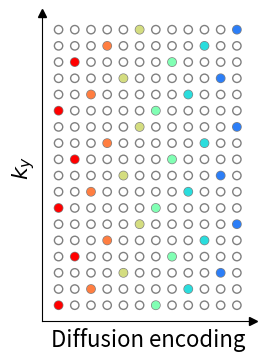

Recreate this plot in Python.
"""
This script demonstrates
  * the kx-ky sampling pattern in diffusion MRI,
  * the ky-diff sampling pattern in diffusion MRI.

Author: Zhengguo Tan <zhengguo.tan@gmail.com>
"""

# %%
import numpy as np
import matplotlib.pyplot as plt

import argparse

# %%
parser = argparse.ArgumentParser(description='plot sampling pattern.')

parser.add_argument('--seg', type=int, default=2,
                    help='number of segments (shots) per diffusion encoding.')

parser.add_argument('--seg_idx', type=int, default=1,
                    help='segment (shot) index.')

parser.add_argument('--pat', type=int, default=3,
                    help='undersampling factor per diffusion encoding.')

parser.add_argument('--plot_kxky', action='store_true',
                    help='plot kx-ky sampling pattern.')

args = parser.parse_args()


fontsize = 16

# %%
def plot_kxky(seg=2, pat=3, xmin=1, xmax=13, ymin=-10, ymax=8):
    """
    plot ky and t sampling pattern

    Arguments:

    """
    xvec = range(xmin, xmax)
    yvec = range(ymin, ymax)

    colors = plt.cm.rainbow(np.linspace(1, 0, 1))

    f, ax = plt.subplots(figsize=(4,4))

    ax.spines["top"].set_visible(False)
    ax.spines["right"].set_visible(False)

    # plot circles
    X, Y = np.meshgrid(xvec, yvec)
    ax.scatter(X, Y, color='none', edgecolor='gray')

    # plot y and x axes with arrows
    ax.plot(1, ymin-1, ">k", transform=ax.get_yaxis_transform(), clip_on=False)
    ax.plot(0, 1     , "^k", transform=ax.get_xaxis_transform(), clip_on=False)

    for t in range(0, len(yvec), pat * seg):  # line-by-line scan

        xarr = xvec
        yarr = np.ones_like(xarr) * (yvec[t] + (args.seg_idx - 1) * pat)

        ax.scatter(xarr, yarr, color=colors[0], edgecolor='none')

    ax.set_xlim(0, xmax)
    ax.set_xticks([])
    ax.set_xlabel('$k_x$', fontsize=fontsize)
    ax.set_ylim(int(ymin)-1, int(ymax))
    ax.set_yticks([])
    ax.set_ylabel('$k_y$', fontsize=fontsize)
    # ax.set_title('Shot #' + str(args.seg_idx))

    ax.set_aspect('equal', adjustable='box')

    plt.savefig('sampling_pattern_kxky' + '_Seg' + str(args.seg_idx) + 'of' + str(seg) + '_Pat' + str(pat) + '.png',
                bbox_inches='tight', pad_inches=0, dpi=300)


# %%
def plot_ky_t(seg=2, pat=3, xmin=1, xmax=13, ymin=-10, ymax=8):
    """
    plot ky and t sampling pattern

    Arguments:

    """
    fig, ax = plt.subplots(figsize=(4, 4))
    ax.spines["top"].set_visible(False)
    ax.spines["right"].set_visible(False)

    xvec = range(xmin, xmax)
    yvec = range(ymin, ymax)

    # plot circles
    X, Y = np.meshgrid(xvec, yvec)
    ax.scatter(X, Y, color='none', edgecolor='gray')

    # plot y and x axes with arrows
    ax.plot(1, ymin-1, ">k", transform=ax.get_yaxis_transform(), clip_on=False)
    ax.plot(0, 1     , "^k", transform=ax.get_xaxis_transform(), clip_on=False)

    denc = len(xvec) // seg + 1

    colors = plt.cm.rainbow(np.linspace(1, 0, denc))

    for t in range(len(xvec)):

        ind_shot = t % seg
        ind_denc = t // seg
        ky_shift = ind_denc % pat

        yarr = range(ymin + ky_shift + ind_shot * pat, ymax, pat * seg)
        xarr = np.ones_like(yarr) * xvec[t]
        ax.scatter(xarr, yarr, color=colors[ind_denc], edgecolor='none')

    ax.set_xlim(0, xmax)
    ax.set_xticks([])
    ax.set_xlabel('Diffusion encoding', fontsize=fontsize)

    ax.set_ylim(ymin-1, ymax)
    ax.set_yticks([])
    ax.set_ylabel('$k_y$', fontsize=fontsize)

    # ax.set_title('$k_y$-shifted diffusion encoding')

    ax.set_aspect('equal', adjustable='box')

    plt.savefig('sampling_pattern_ky_t' + '_Seg' + str(seg) + '_Pat' + str(pat) + '.png',
                bbox_inches='tight', pad_inches=0, dpi=300)


# %%
if args.plot_kxky is True:
    plot_kxky(seg=args.seg, pat=args.pat)
else:
    plot_ky_t(seg=args.seg, pat=args.pat)
